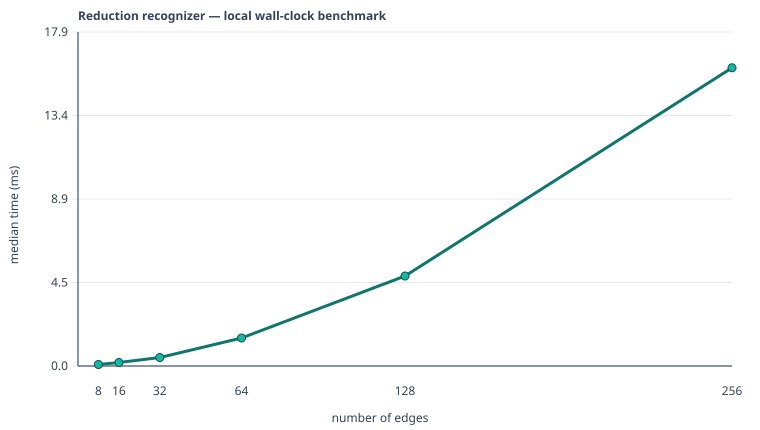

The data file committed next to this chart (first rows):
edges, vertices, repetitions, median_ms, minimum_ms, maximum_ms
8, 6, 20, 0.08229, 0.08108, 0.08808
16, 8, 20, 0.1872, 0.1846, 0.2155
32, 16, 20, 0.4551, 0.4502, 0.4863
64, 34, 20, 1.502, 1.494, 1.522
128, 73, 20, 4.822, 4.786, 4.952
256, 128, 20, 15.97, 15.88, 16.24
